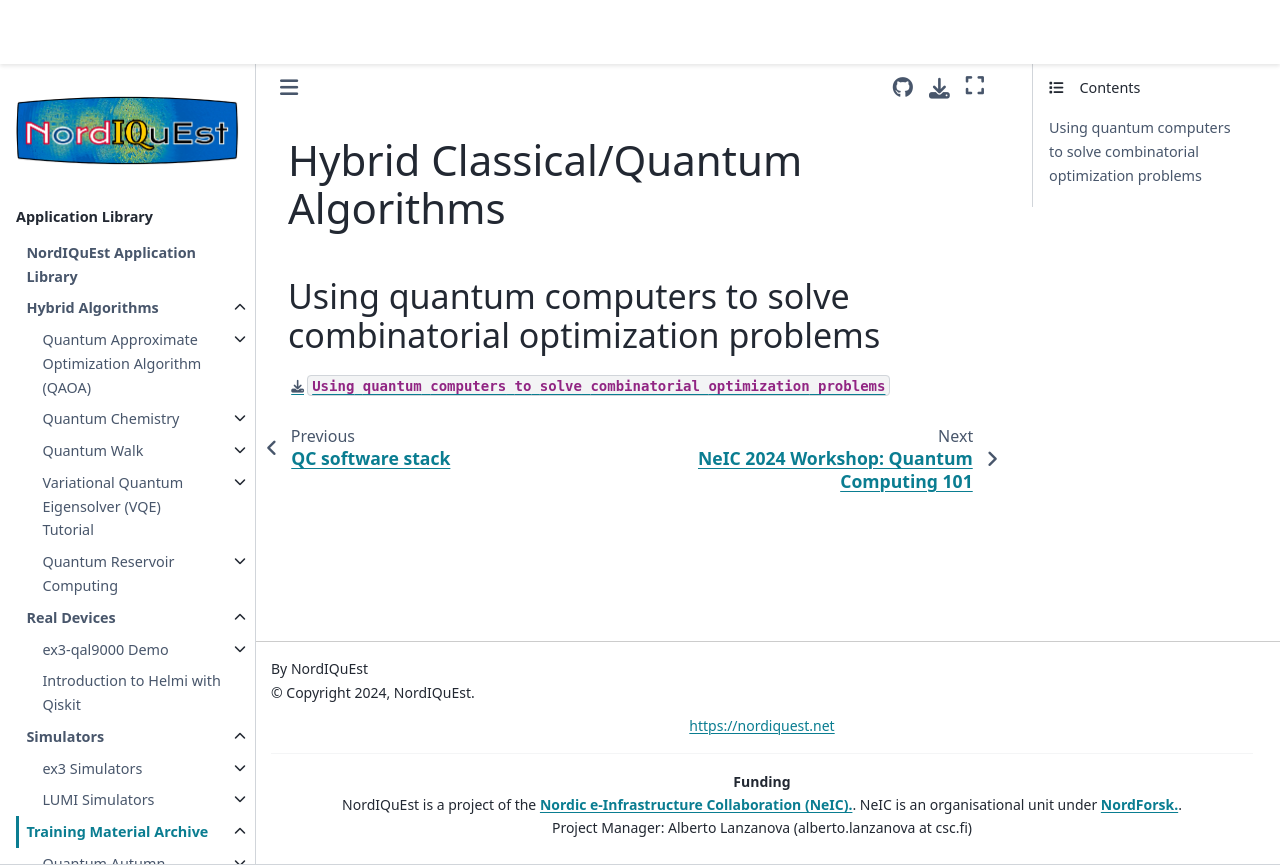

repository: NordIQuEst/application-library · page: training-material/qas2023/slides/hybrid-classical-quantum.html · generator: sphinx

# Hybrid Classical/Quantum Algorithms

## Using quantum computers to solve combinatorial optimization problems

[`Using quantum computers to solve combinatorial optimization problems`](QAS2023-5.pdf)
